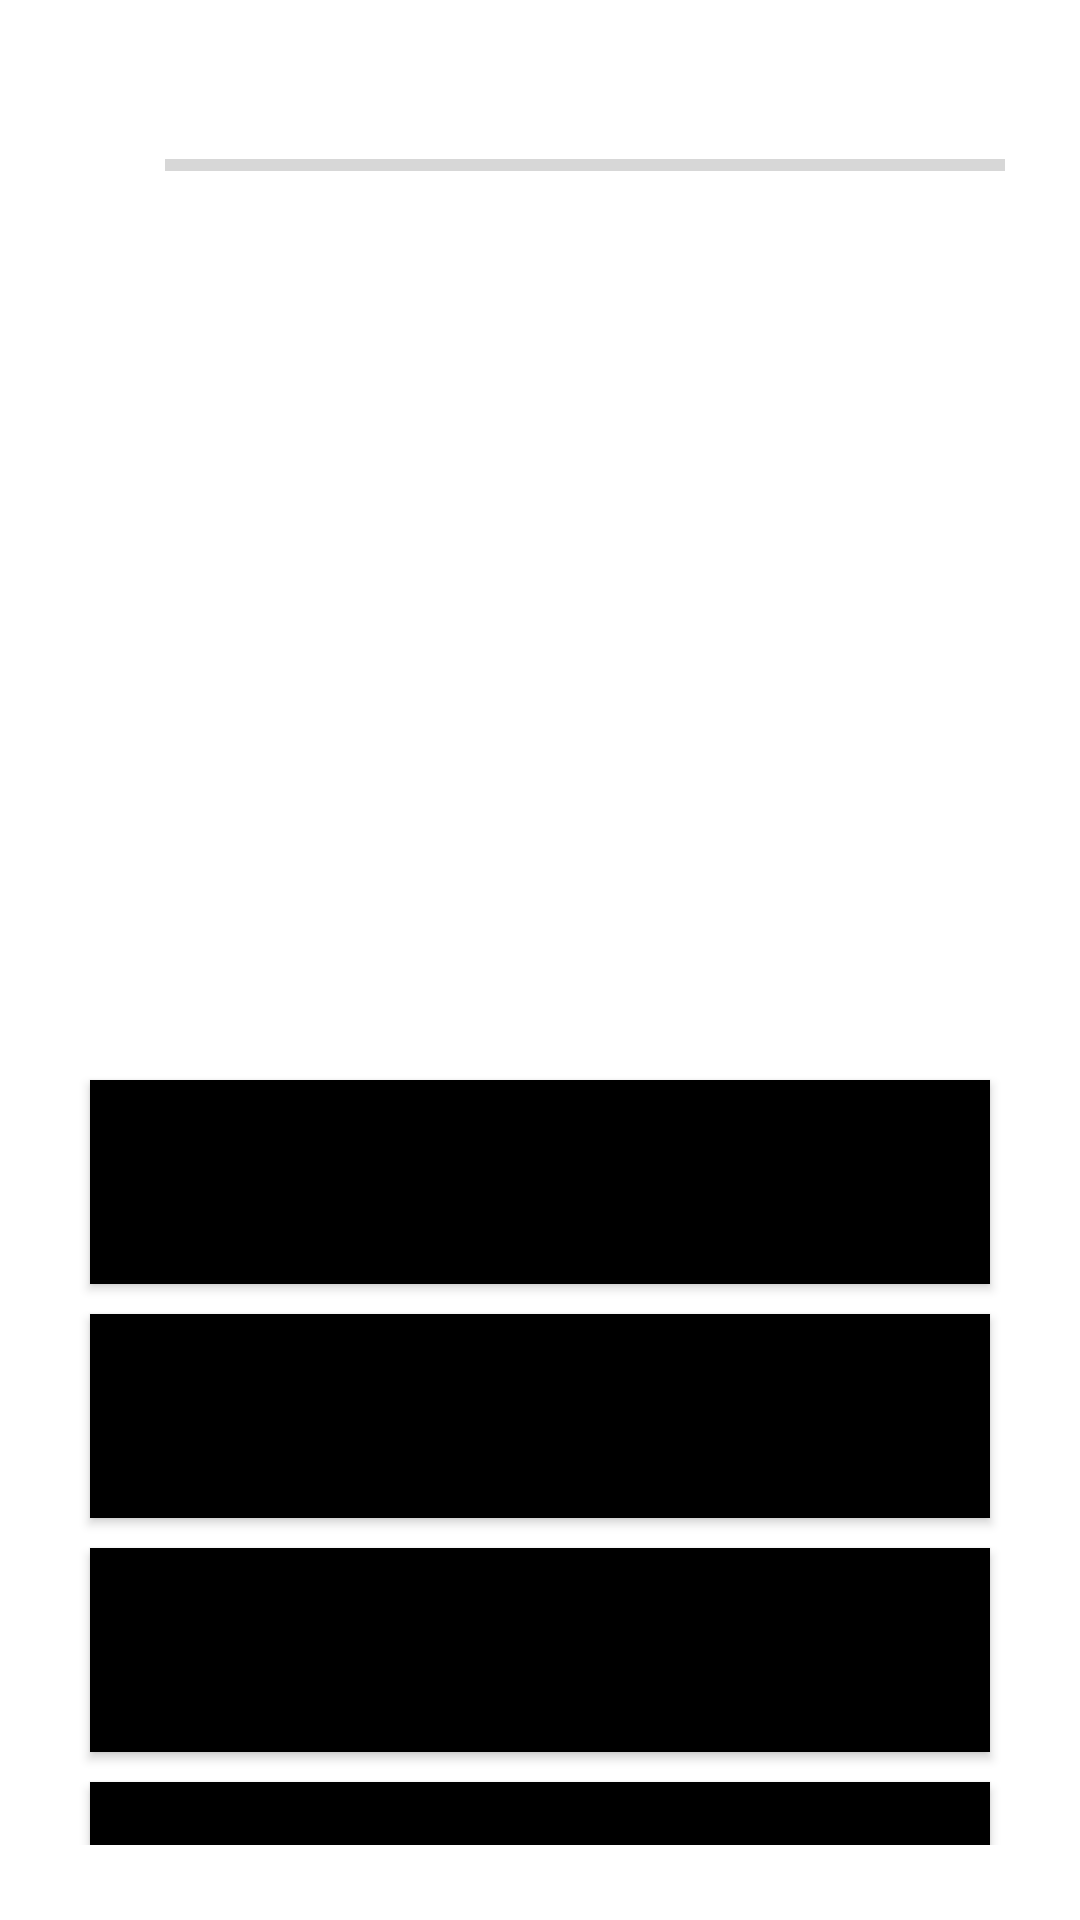

Write the Android layout XML for this screen, with the resource values it uses.
<!-- AndroidManifest.xml: application theme Theme.QuizBattle -->
<!-- res/layout/activity_question.xml -->
<?xml version="1.0" encoding="utf-8"?>
<RelativeLayout xmlns:android="http://schemas.android.com/apk/res/android"
    xmlns:app="http://schemas.android.com/apk/res-auto"
    xmlns:tools="http://schemas.android.com/tools"
    android:orientation="vertical"
    android:layout_width="match_parent"
    android:layout_height="match_parent"
    android:background="@drawable/tloquestion"
    android:padding="25dp"
    android:fillViewport="true"
    tools:context=".QuestionActivity"
    android:theme="@style/FullScreenTheme">

    <LinearLayout
        android:layout_width="match_parent"
        android:layout_height="wrap_content"
        android:gravity="center_vertical"
        android:layout_marginTop="5dp"
        android:id="@+id/progressBarLayout"
        android:orientation="horizontal">

        <TextView
            android:id="@+id/progressText"
            android:layout_width="wrap_content"
            android:layout_height="wrap_content"
            android:gravity="center"
            android:padding="15dp"
            android:textColorHint="#030304"
            android:textSize="14sp"
            android:text=""
            android:textStyle="bold"/>

        <ProgressBar
            android:id="@+id/progressBar"
            style="?android:attr/progressBarStyleHorizontal"
            android:layout_width="0dp"
            android:layout_height="wrap_content"
            android:layout_weight="1"
            android:max="10"
            android:minHeight="50dp"
            android:progress="0"
            android:indeterminate="false"/>

    </LinearLayout>

    <TextView
        android:id="@+id/questionText"
        android:layout_width="match_parent"
        android:layout_height="wrap_content"
        android:text=""
        android:textAlignment="center"
        android:textColor="@color/black"
        android:textSize="24dp"
        android:textStyle="bold"
        android:layout_below="@id/progressBarLayout"
        android:layout_marginTop="15dp"
        android:layout_centerHorizontal="true"/>

    <ImageView
        android:id="@+id/questionImage"
        android:layout_width="wrap_content"
        android:layout_height="wrap_content"
        android:layout_marginTop="16dp"
        android:src="@drawable/tloquestion"
        android:layout_centerHorizontal="true"
        android:layout_below="@id/questionText"/>

    <LinearLayout
        android:layout_width="match_parent"
        android:layout_marginTop="330dp"
        android:layout_height="wrap_content"
        android:id="@+id/choices_layout"
        android:orientation="vertical">

        <Button
            android:id="@+id/answer1Button"
            android:layout_width="match_parent"
            android:layout_height="68dp"
            android:layout_margin="5dp"
            android:background="#000000"
            android:text=""
            android:textColor="@color/white"
            android:textAllCaps="false"/>

        <Button
            android:id="@+id/answer2Button"
            android:layout_width="match_parent"
            android:layout_height="68dp"
            android:layout_margin="5dp"
            android:background="#000000"
            android:text=""
            android:textColor="@color/white"
            android:textAllCaps="false"/>

        <Button
            android:id="@+id/answer3Button"
            android:layout_width="match_parent"
            android:layout_height="68dp"
            android:layout_margin="5dp"
            android:background="#000000"
            android:text=""
            android:textColor="@color/white"
            android:textAllCaps="false"/>

        <Button
            android:id="@+id/answer4Button"
            android:layout_width="match_parent"
            android:layout_height="68dp"
            android:layout_margin="5dp"
            android:background="#000000"
            android:text=""
            android:textColor="@color/white"
            android:textAllCaps="false"/>

    </LinearLayout>
</RelativeLayout>
<!-- resources referenced by this layout -->
<resources>
  <color name="black">#FF000000</color>
  <color name="white">#FFFFFFFF</color>
  <style name="FullScreenTheme" parent="Theme.AppCompat.Light.NoActionBar">
          <item name="android:windowFullscreen">true</item>
          <item name="android:navigationBarColor">@color/sample1</item>
          <item name="android:statusBarColor">@color/sample2</item>
          <item name="android:windowLightStatusBar">true</item>
      </style>
  <style name="Theme.QuizBattle" parent="Theme.MaterialComponents.DayNight.NoActionBar">
          
          <item name="colorPrimary">@color/purple_500</item>
          <item name="colorPrimaryVariant">@color/purple_700</item>
          <item name="colorOnPrimary">@color/white</item>
          
          <item name="colorSecondary">@color/teal_200</item>
          <item name="colorSecondaryVariant">@color/teal_700</item>
          <item name="colorOnSecondary">@color/black</item>
          
          <item name="android:statusBarColor">?attr/colorPrimaryVariant</item>
          
      </style>
  <color name="sample1">#D50909</color>
  <color name="sample2">#4292D1</color>
  <color name="purple_500">#FF6200EE</color>
  <color name="purple_700">#FF3700B3</color>
  <color name="teal_200">#FF03DAC5</color>
  <color name="teal_700">#FF018786</color>
</resources>
